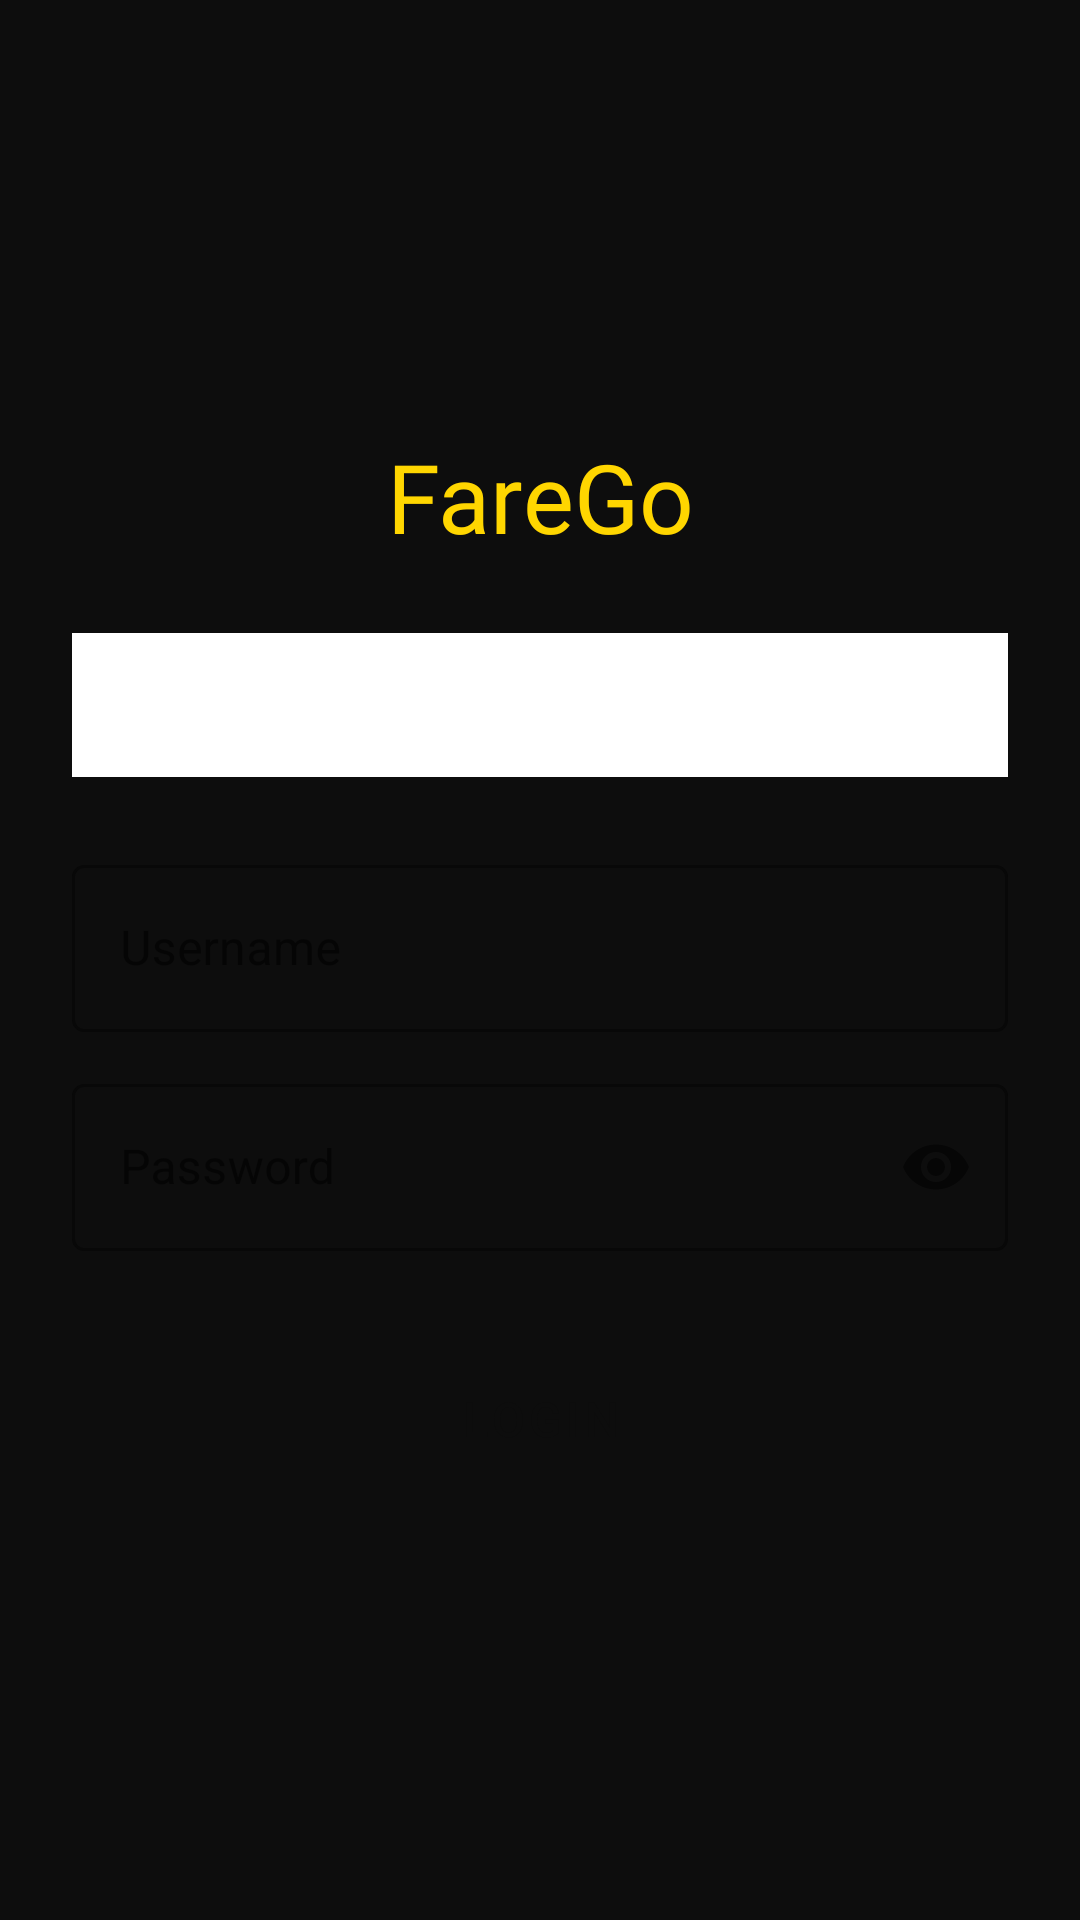

Produce the Android XML layout that renders to this screen, including the resource entries it uses.
<!-- AndroidManifest.xml: application theme Theme.FareGo -->
<!-- res/layout/activity_auth.xml -->
<?xml version="1.0" encoding="utf-8"?>
<ScrollView
    xmlns:android="http://schemas.android.com/apk/res/android"
    xmlns:app="http://schemas.android.com/apk/res-auto"
    android:layout_width="match_parent"
    android:layout_height="match_parent"
    android:background="@color/bg_dark"
    android:fillViewport="true">

    <androidx.constraintlayout.widget.ConstraintLayout
        android:layout_width="match_parent"
        android:layout_height="wrap_content"
        android:padding="24dp">

        <ImageView
            android:id="@+id/iv_auth_logo"
            android:layout_width="72dp"
            android:layout_height="72dp"
            android:src="@drawable/ic_farego_logo"
            android:layout_marginTop="40dp"
            app:layout_constraintTop_toTopOf="parent"
            app:layout_constraintStart_toStartOf="parent"
            app:layout_constraintEnd_toEndOf="parent"/>

        <TextView
            android:id="@+id/tv_auth_title"
            android:layout_width="wrap_content"
            android:layout_height="wrap_content"
            android:text="FareGo"
            android:textSize="32sp"
            android:textColor="@color/yellow_accent"
            android:fontFamily="@font/poppins_bold"
            android:layout_marginTop="8dp"
            app:layout_constraintTop_toBottomOf="@id/iv_auth_logo"
            app:layout_constraintStart_toStartOf="parent"
            app:layout_constraintEnd_toEndOf="parent"/>

        <com.google.android.material.tabs.TabLayout
            android:id="@+id/tab_auth"
            android:layout_width="0dp"
            android:layout_height="wrap_content"
            android:layout_marginTop="24dp"
            app:tabTextColor="@color/text_secondary"
            app:tabSelectedTextColor="@color/yellow_accent"
            app:tabIndicatorColor="@color/yellow_accent"
            app:tabIndicatorFullWidth="false"
            app:layout_constraintTop_toBottomOf="@id/tv_auth_title"
            app:layout_constraintStart_toStartOf="parent"
            app:layout_constraintEnd_toEndOf="parent"/>

        
        <com.google.android.material.textfield.TextInputLayout
            android:id="@+id/til_username"
            style="@style/Widget.MaterialComponents.TextInputLayout.OutlinedBox"
            android:layout_width="0dp"
            android:layout_height="wrap_content"
            android:hint="Username"
            android:layout_marginTop="24dp"
            app:boxStrokeColor="@color/yellow_accent"
            app:hintTextColor="@color/text_secondary"
            app:layout_constraintTop_toBottomOf="@id/tab_auth"
            app:layout_constraintStart_toStartOf="parent"
            app:layout_constraintEnd_toEndOf="parent">
            <com.google.android.material.textfield.TextInputEditText
                android:id="@+id/et_username"
                android:layout_width="match_parent"
                android:layout_height="wrap_content"
                android:textColor="@color/text_primary"
                android:inputType="text"/>
        </com.google.android.material.textfield.TextInputLayout>

        
        <View android:id="@+id/row_email"
            android:layout_width="0dp"
            android:layout_height="wrap_content"
            android:visibility="gone"
            app:layout_constraintTop_toBottomOf="@id/til_username"
            app:layout_constraintStart_toStartOf="parent"
            app:layout_constraintEnd_toEndOf="parent"/>

        <com.google.android.material.textfield.TextInputLayout
            android:id="@+id/til_email"
            style="@style/Widget.MaterialComponents.TextInputLayout.OutlinedBox"
            android:layout_width="0dp"
            android:layout_height="wrap_content"
            android:hint="Email"
            android:visibility="gone"
            android:layout_marginTop="12dp"
            app:boxStrokeColor="@color/yellow_accent"
            app:hintTextColor="@color/text_secondary"
            app:layout_constraintTop_toBottomOf="@id/til_username"
            app:layout_constraintStart_toStartOf="parent"
            app:layout_constraintEnd_toEndOf="parent">
            <com.google.android.material.textfield.TextInputEditText
                android:id="@+id/et_email"
                android:layout_width="match_parent"
                android:layout_height="wrap_content"
                android:textColor="@color/text_primary"
                android:inputType="textEmailAddress"/>
        </com.google.android.material.textfield.TextInputLayout>

        
        <com.google.android.material.textfield.TextInputLayout
            android:id="@+id/til_password"
            style="@style/Widget.MaterialComponents.TextInputLayout.OutlinedBox"
            android:layout_width="0dp"
            android:layout_height="wrap_content"
            android:hint="Password"
            android:layout_marginTop="12dp"
            app:passwordToggleEnabled="true"
            app:boxStrokeColor="@color/yellow_accent"
            app:hintTextColor="@color/text_secondary"
            app:layout_constraintTop_toBottomOf="@id/til_email"
            app:layout_constraintStart_toStartOf="parent"
            app:layout_constraintEnd_toEndOf="parent">
            <com.google.android.material.textfield.TextInputEditText
                android:id="@+id/et_password"
                android:layout_width="match_parent"
                android:layout_height="wrap_content"
                android:textColor="@color/text_primary"
                android:inputType="textPassword"/>
        </com.google.android.material.textfield.TextInputLayout>

        
        <View android:id="@+id/row_confirm_password"
            android:layout_width="0dp"
            android:layout_height="wrap_content"
            android:visibility="gone"
            app:layout_constraintTop_toBottomOf="@id/til_password"
            app:layout_constraintStart_toStartOf="parent"
            app:layout_constraintEnd_toEndOf="parent"/>

        <com.google.android.material.textfield.TextInputLayout
            android:id="@+id/til_confirm_password"
            style="@style/Widget.MaterialComponents.TextInputLayout.OutlinedBox"
            android:layout_width="0dp"
            android:layout_height="wrap_content"
            android:hint="Confirm Password"
            android:visibility="gone"
            android:layout_marginTop="12dp"
            app:passwordToggleEnabled="true"
            app:boxStrokeColor="@color/yellow_accent"
            app:hintTextColor="@color/text_secondary"
            app:layout_constraintTop_toBottomOf="@id/til_password"
            app:layout_constraintStart_toStartOf="parent"
            app:layout_constraintEnd_toEndOf="parent">
            <com.google.android.material.textfield.TextInputEditText
                android:id="@+id/et_confirm_password"
                android:layout_width="match_parent"
                android:layout_height="wrap_content"
                android:textColor="@color/text_primary"
                android:inputType="textPassword"/>
        </com.google.android.material.textfield.TextInputLayout>

        <Button
            android:id="@+id/btn_auth_submit"
            android:layout_width="0dp"
            android:layout_height="56dp"
            android:layout_marginTop="28dp"
            android:text="Login"
            android:textColor="@color/bg_dark"
            android:backgroundTint="@color/yellow_accent"
            android:textSize="16sp"
            style="@style/Widget.MaterialComponents.Button"
            app:layout_constraintTop_toBottomOf="@id/til_confirm_password"
            app:layout_constraintStart_toStartOf="parent"
            app:layout_constraintEnd_toEndOf="parent"/>

    </androidx.constraintlayout.widget.ConstraintLayout>
</ScrollView>
<!-- resources referenced by this layout -->
<resources>
  <color name="bg_dark">#0D0D0D</color>
  <color name="text_primary">#FFFFFF</color>
  <color name="text_secondary">#9E9E9E</color>
  <color name="yellow_accent">#FFD600</color>
  <style name="Theme.FareGo" parent="Theme.MaterialComponents.DayNight.NoActionBar">
          <item name="colorPrimary">@color/yellow_accent</item>
          <item name="colorPrimaryDark">@color/bg_dark</item>
          <item name="colorAccent">@color/yellow_accent</item>
          <item name="android:windowBackground">@color/bg_dark</item>
          <item name="android:statusBarColor">@color/bg_dark</item>
          <item name="android:navigationBarColor">@color/surface_dark</item>
          <item name="android:textColorPrimary">@color/text_primary</item>
          <item name="android:textColorSecondary">@color/text_secondary</item>
          <item name="bottomSheetDialogTheme">@style/BottomSheetStyle</item>
      </style>
  <color name="surface_dark">#1A1A1A</color>
  <style name="BottomSheetStyle" parent="Theme.MaterialComponents.BottomSheetDialog">
          <item name="bottomSheetStyle">@style/BottomSheetShapeAppearance</item>
          <item name="android:windowIsFloating">false</item>
          <item name="android:statusBarColor">@android:color/transparent</item>
      </style>
  <style name="BottomSheetShapeAppearance" parent="Widget.MaterialComponents.BottomSheet.Modal">
          <item name="shapeAppearanceOverlay">@style/ShapeAppearance.FareGo.BottomSheet</item>
          <item name="backgroundTint">@color/surface_dark</item>
      </style>
  <style name="ShapeAppearance.FareGo.BottomSheet" parent="">
          <item name="cornerFamily">rounded</item>
          <item name="cornerSizeTopLeft">24dp</item>
          <item name="cornerSizeTopRight">24dp</item>
      </style>
</resources>
